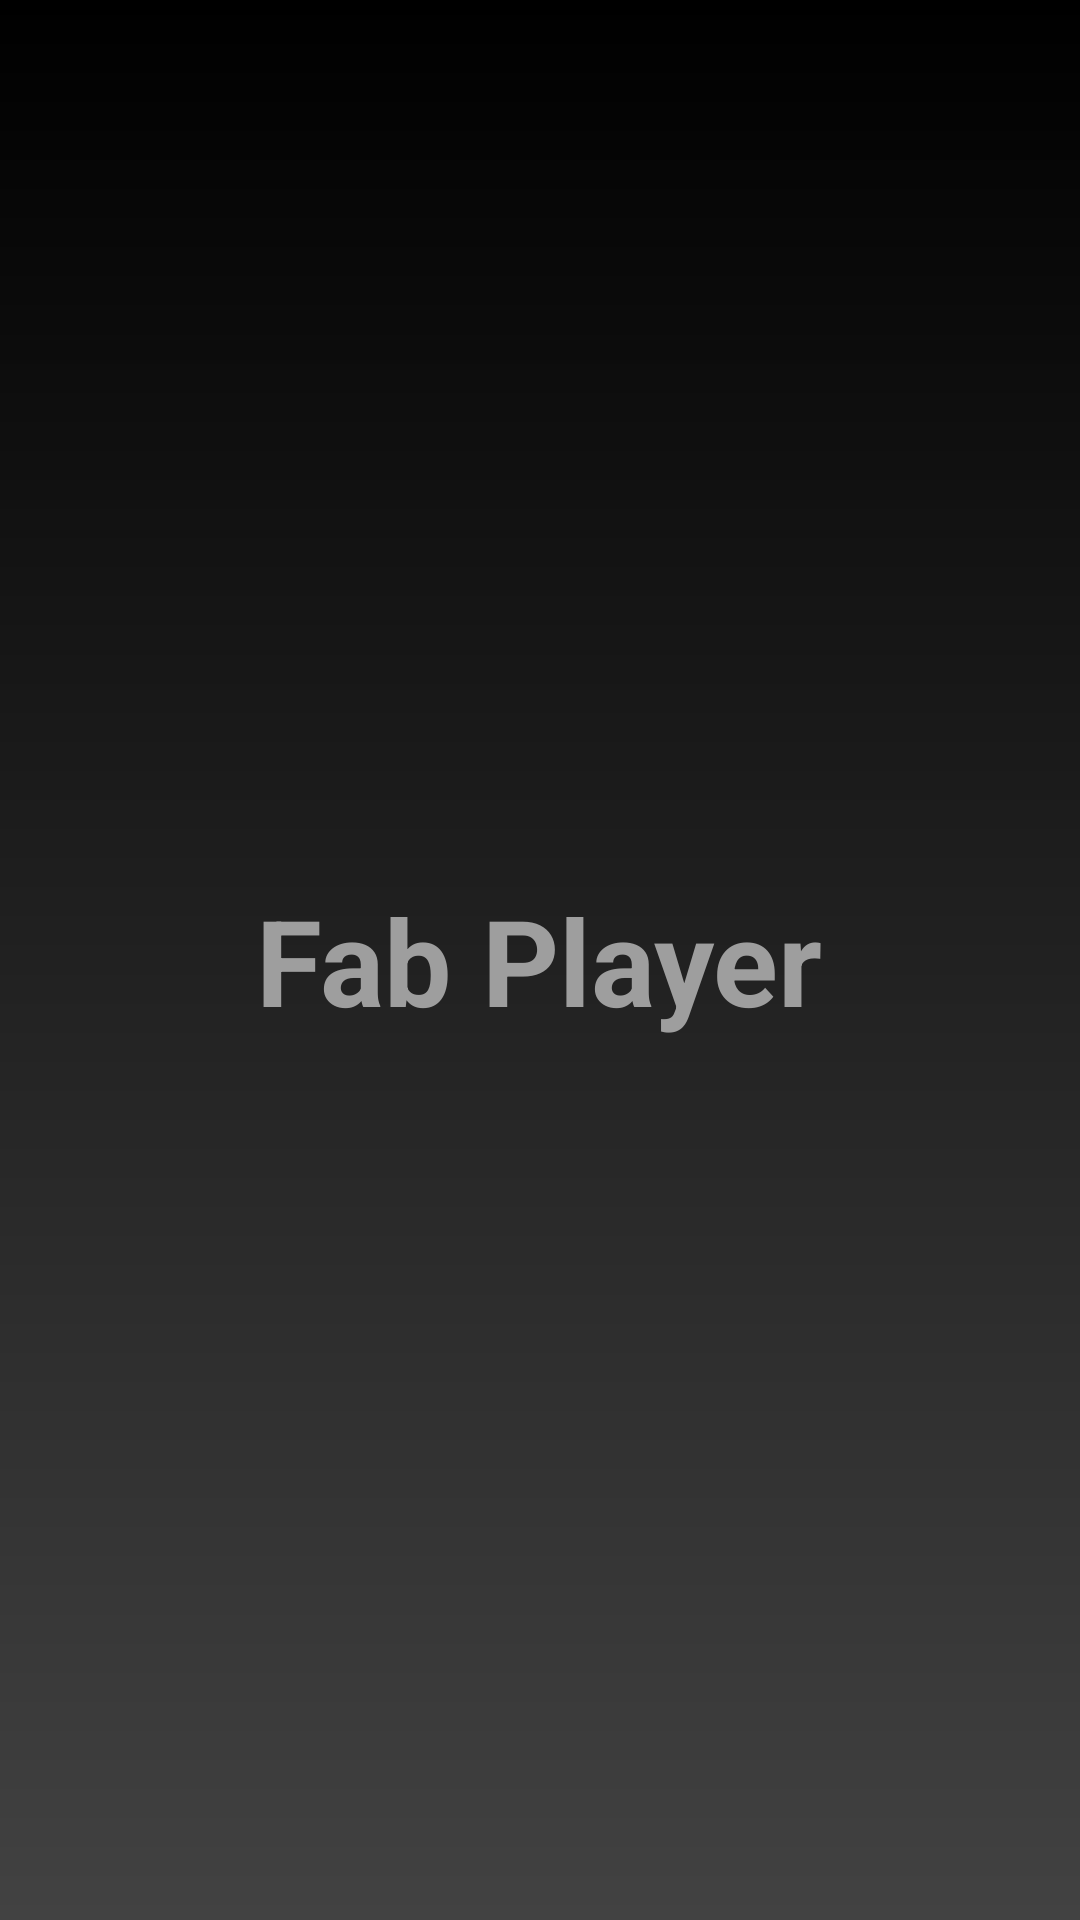

Reconstruct the res/layout file that produces this screen, plus the resources it refers to.
<!-- AndroidManifest.xml: application theme AppTheme -->
<!-- res/layout/activity_main.xml -->
<?xml version="1.0" encoding="utf-8"?>
<LinearLayout
    xmlns:android="http://schemas.android.com/apk/res/android"
    xmlns:app="http://schemas.android.com/apk/res-auto"
    xmlns:tools="http://schemas.android.com/tools"
    android:id="@+id/activity_initialization"
    android:layout_width="match_parent"
    android:layout_height="match_parent"
    android:orientation="vertical"
    android:background="@drawable/default_gradient_color"
    tools:context="com.andeqa.fabplayer.MainActivity">

    <RelativeLayout
        android:layout_width="match_parent"
        android:layout_height="match_parent">

        <TextView
            android:textStyle="bold"
            android:text="Fab Player"
            android:textColor="@color/grey_500"
            android:textSize="40sp"
            android:layout_margin="20dp"
            android:layout_centerInParent="true"
            android:layout_width="wrap_content"
            android:layout_height="wrap_content" />

    </RelativeLayout>

</LinearLayout>
<!-- resources referenced by this layout -->
<resources>
  <color name="grey_500">#9e9e9e</color>
  <!-- drawable default_gradient_color (drawable) -->
  <?xml version="1.0" encoding="utf-8"?>
  <shape xmlns:android="http://schemas.android.com/apk/res/android">
      <gradient
          android:angle="90"
          android:type="linear"
          android:startColor="@color/colorPrimary"
          android:endColor="@android:color/black"/>
  
  </shape>
  <style name="AppTheme" parent="Theme.AppCompat.Light.NoActionBar">
          
          <item name="colorPrimary">@color/colorPrimary</item>
          <item name="colorPrimaryDark">@color/colorPrimaryDark</item>
          <item name="colorAccent">@color/colorAccent</item>
      </style>
  <color name="colorPrimary">#424242</color>
  <color name="colorPrimaryDark">#212121</color>
  <color name="colorAccent">#00acc1</color>
</resources>
